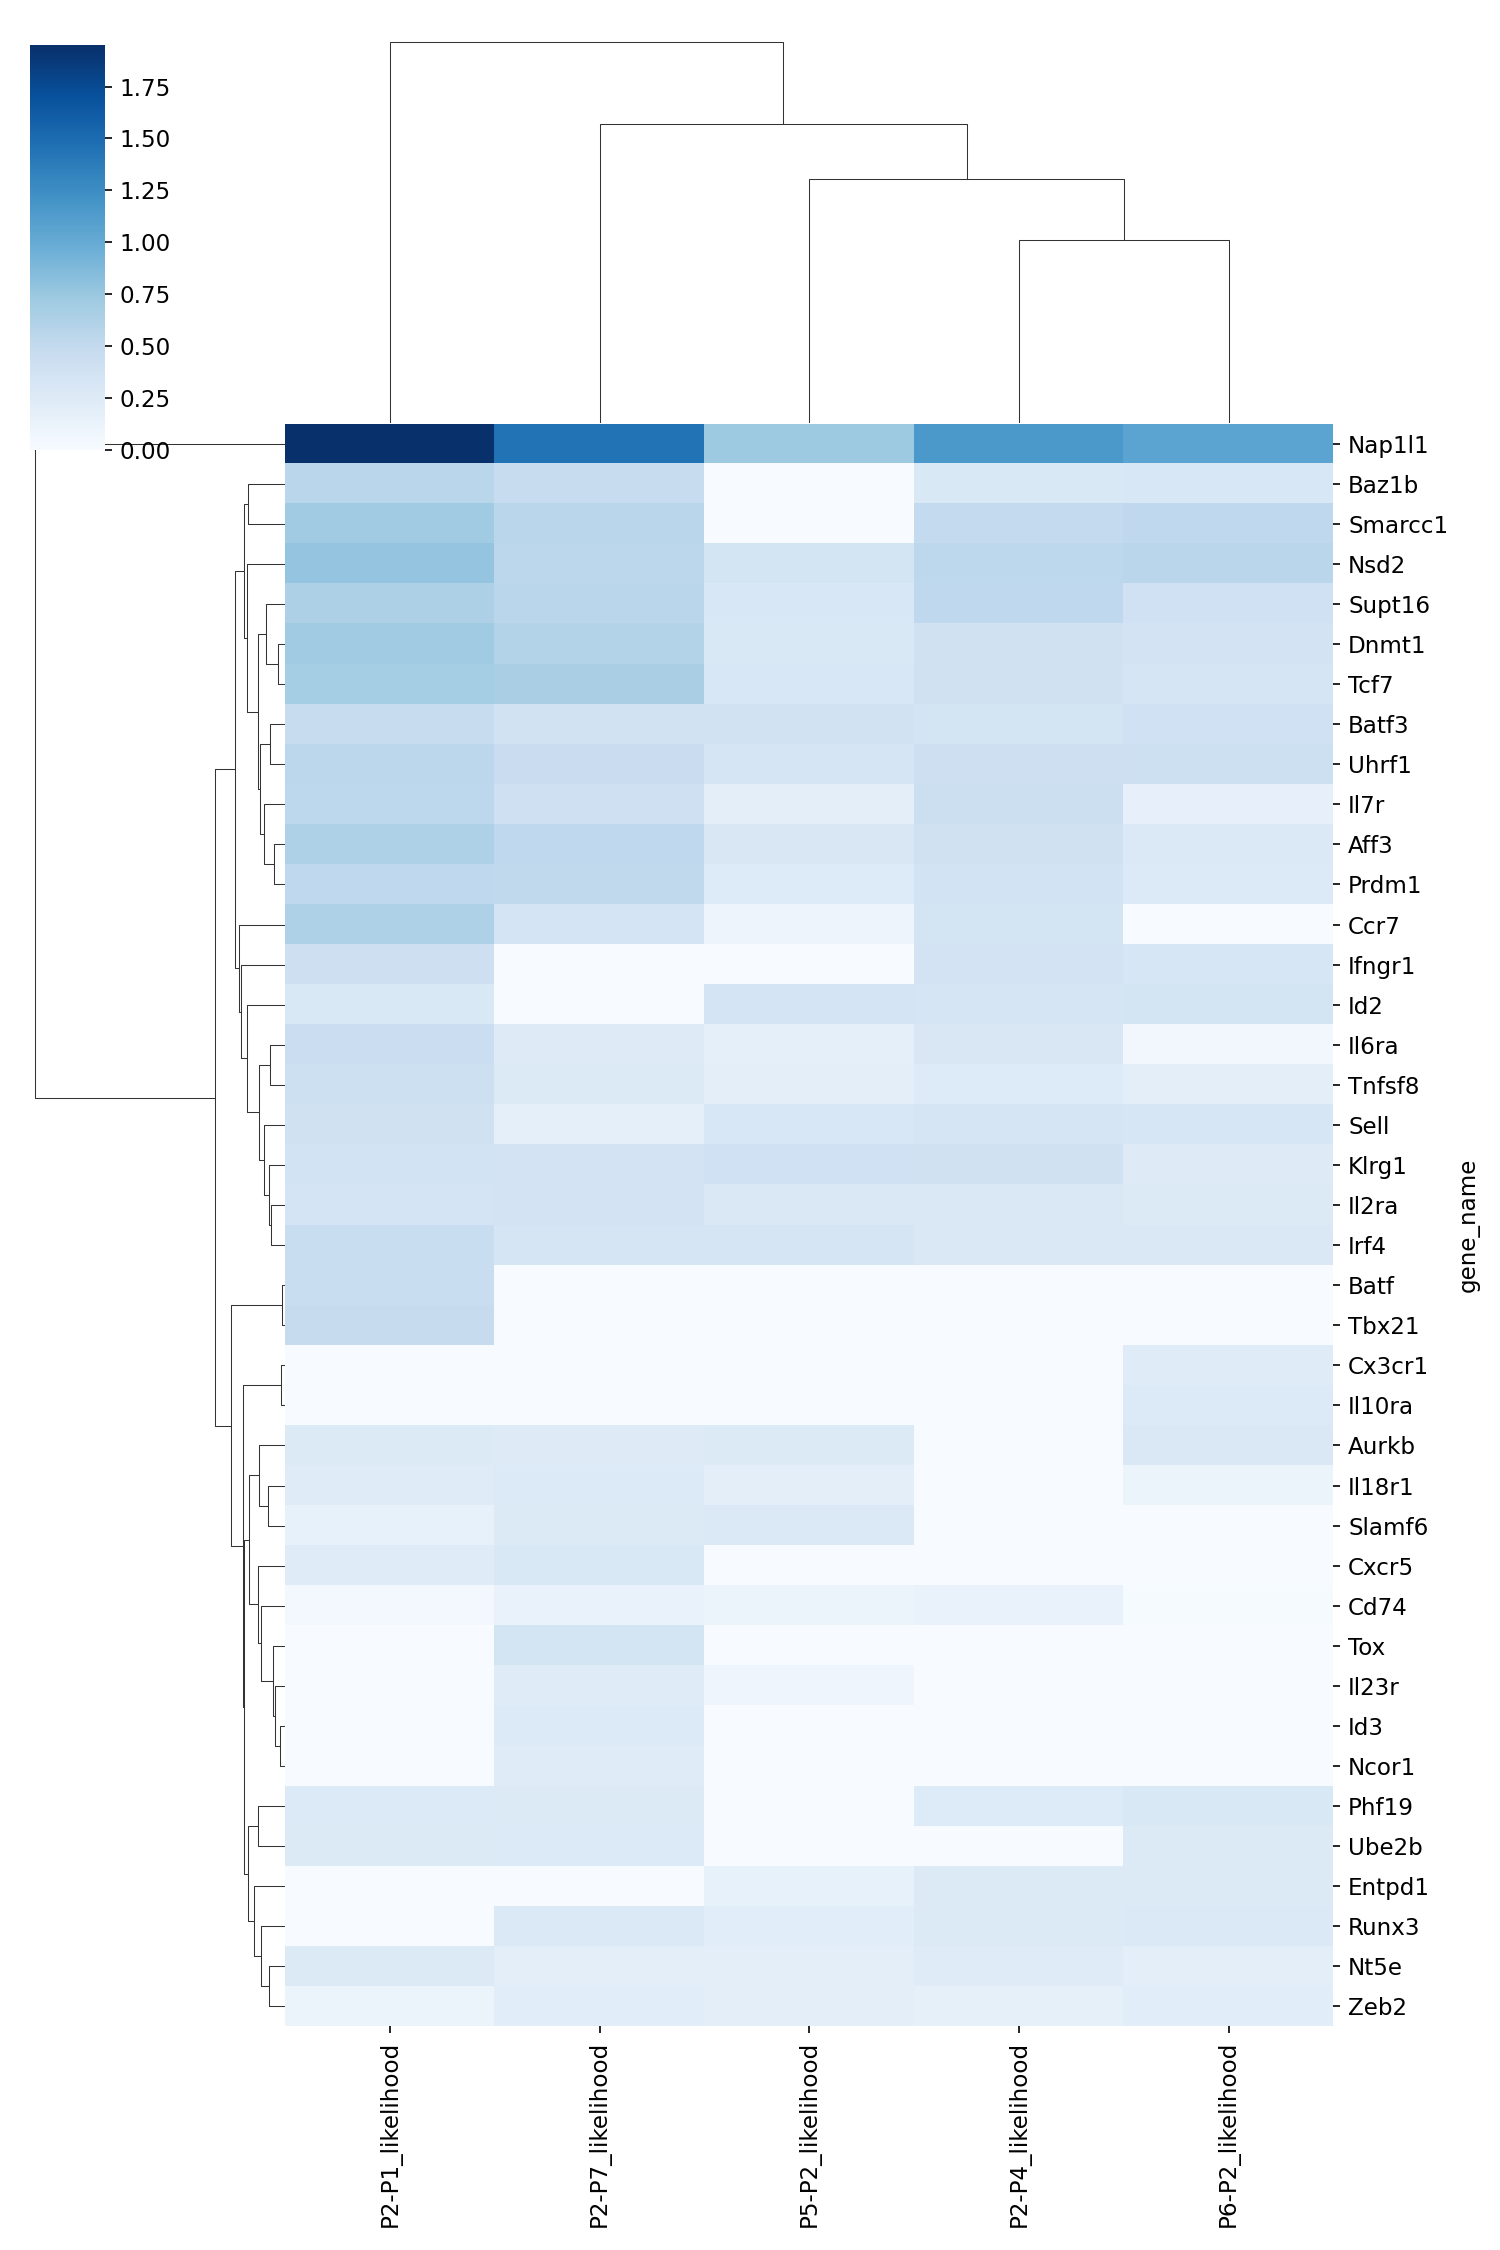

Values plotted in this chart, from the file beside it:
gene_name, P2-P1_likelihood, P2-P7_likelihood, P5-P2_likelihood, P2-P4_likelihood, P6-P2_likelihood
Nap1l1, 1.95, 1.451, 0.7322, 1.161, 1.074
Baz1b, 0.5654, 0.469, , 0.2929, 0.307
Smarcc1, 0.7216, 0.5585, , 0.5023, 0.5264
Nsd2, 0.7822, 0.5487, 0.3544, 0.5483, 0.5631
Supt16, 0.6457, 0.5578, 0.3105, 0.526, 0.3969
Dnmt1, 0.7215, 0.6087, 0.2938, 0.3864, 0.365
Tcf7, 0.6904, 0.6556, 0.3084, 0.3942, 0.3307
Batf3, 0.471, 0.3754, 0.3737, 0.3545, 0.4006
Uhrf1, 0.5541, 0.455, 0.3312, 0.4246, 0.4131
Il7r, 0.543, 0.411, 0.1986, 0.4306, 0.1659
Aff3, 0.6247, 0.5324, 0.3016, 0.3818, 0.2774
Prdm1, 0.5303, 0.5245, 0.2568, 0.3669, 0.2688
Ccr7, 0.6256, 0.3436, 0.1028, 0.3556, 
Ifngr1, 0.4247, , , 0.359, 0.3166
Id2, 0.2903, , 0.3455, 0.3278, 0.3564
Il6ra, 0.4393, 0.246, 0.1779, 0.2975, 0.06758
Tnfsf8, 0.4133, 0.2593, 0.1961, 0.2577, 0.1955
Sell, 0.3829, 0.1838, 0.3057, 0.3318, 0.3176
Klrg1, 0.367, 0.3596, 0.3981, 0.386, 0.2438
Il2ra, 0.3443, 0.3644, 0.2866, 0.2847, 0.2659
Irf4, 0.459, 0.3318, 0.3395, 0.2837, 0.2831
Batf, 0.4614, , , , 
Tbx21, 0.4862, , , , 
Cx3cr1, , , , , 0.2361
Il10ra, , , , , 0.2693
Aurkb, 0.2646, 0.2442, 0.2659, , 0.2892
Il18r1, 0.2417, 0.2672, 0.2035, , 0.1195
Slamf6, 0.1589, 0.264, 0.2743, , 
Cxcr5, 0.2429, 0.2939, , , 
Cd74, 0.05167, 0.1415, 0.1194, 0.143, 0.01576
Tox, , 0.3528, , , 
Il23r, , 0.2388, 0.09323, , 
Id3, , 0.2731, , , 
Ncor1, , 0.2306, , , 
Phf19, 0.2704, 0.2591, , 0.2546, 0.2955
Ube2b, 0.2642, 0.2717, , , 0.2655
Entpd1, , , 0.1537, 0.2608, 0.2666
Runx3, , 0.2752, 0.214, 0.2653, 0.2754
Nt5e, 0.2591, 0.1932, 0.2049, 0.2293, 0.198
Zeb2, 0.117, 0.2191, 0.1931, 0.1743, 0.2135
